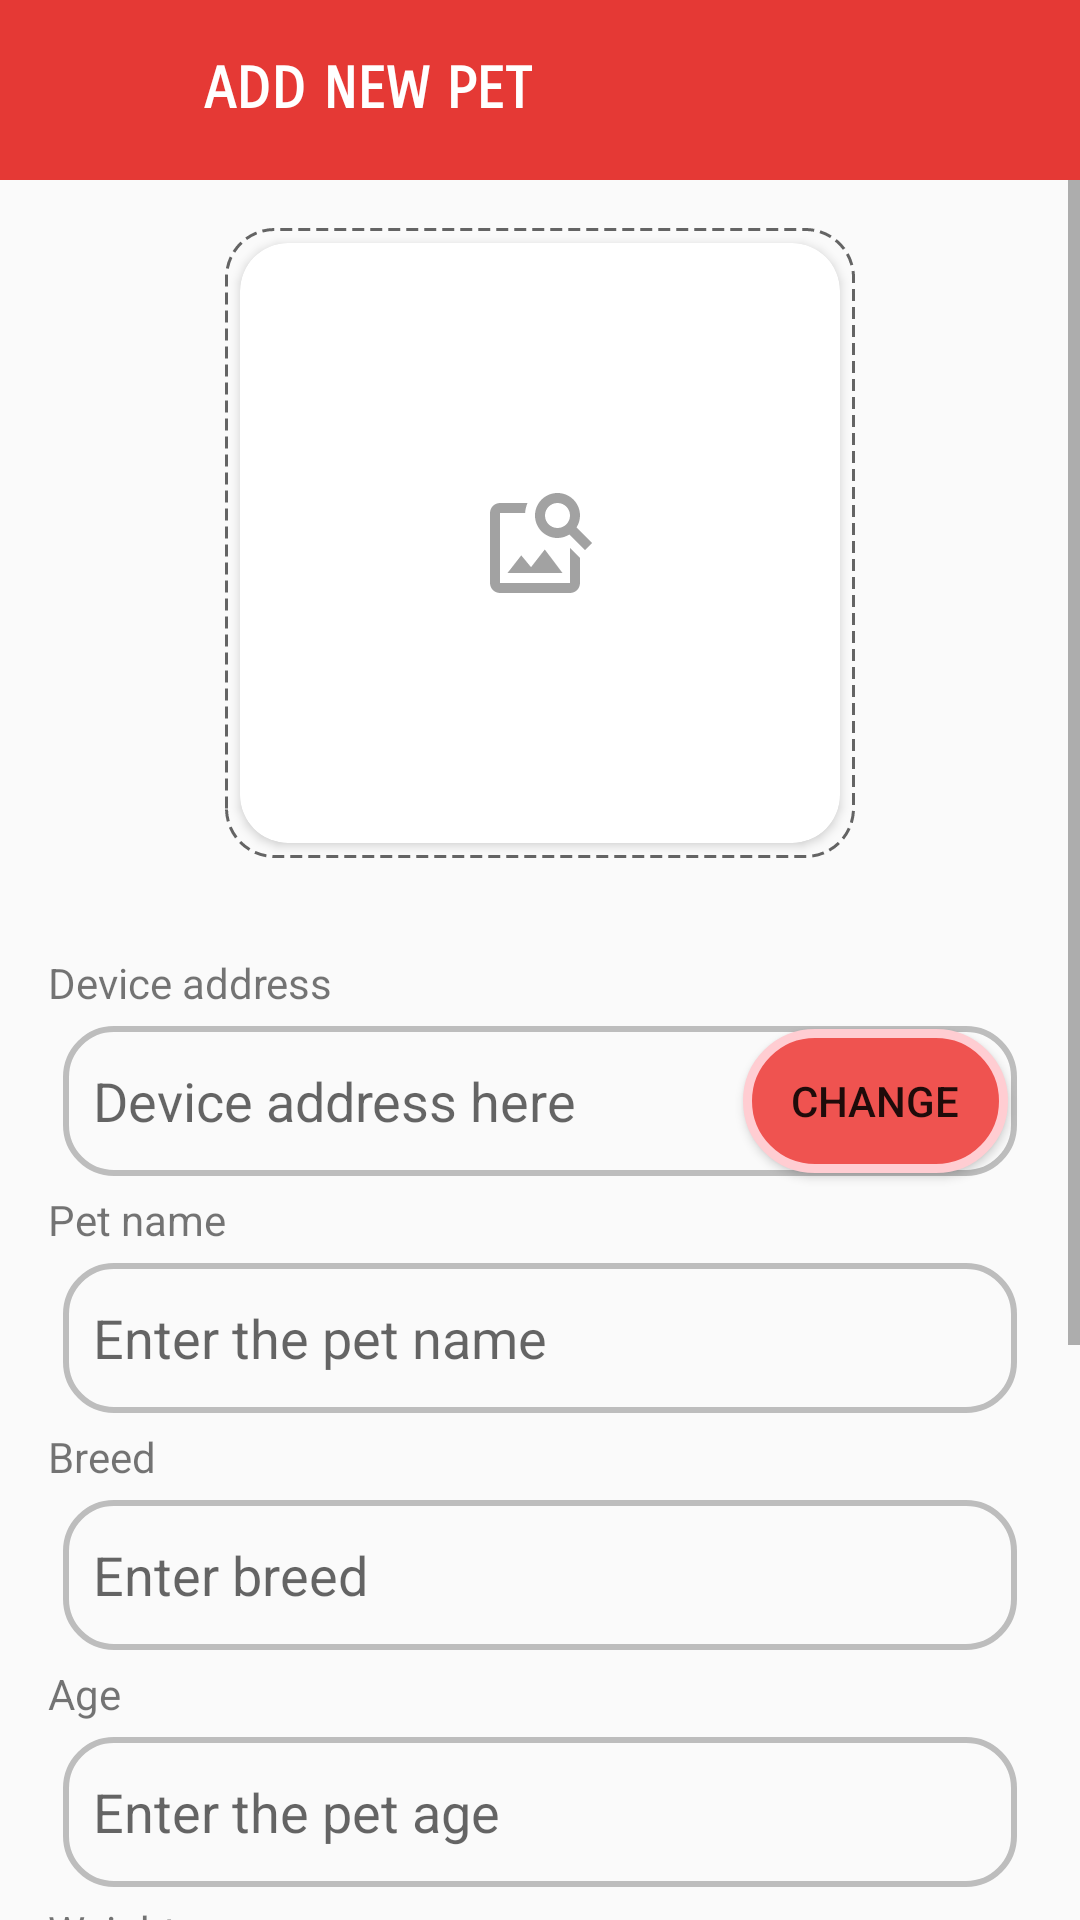

Reconstruct the res/layout file that produces this screen, plus the resources it refers to.
<!-- AndroidManifest.xml: application theme Theme.MyPETs -->
<!-- res/layout/fragment_add_pet.xml -->
<?xml version="1.0" encoding="utf-8"?>
<LinearLayout xmlns:android="http://schemas.android.com/apk/res/android"
    xmlns:app="http://schemas.android.com/apk/res-auto"
    xmlns:tools="http://schemas.android.com/tools"
    android:layout_width="match_parent"
    android:layout_height="match_parent"
    android:orientation="vertical"
    tools:context=".Fragments.FragmentAddPet">


    <LinearLayout
        android:id="@+id/toolbar"
        android:layout_width="match_parent"
        android:layout_height="60dp"
        android:background="#E53935"
        android:gravity="center_vertical"
        android:orientation="horizontal">

        <ImageView
            android:layout_width="38dp"
            android:layout_height="38dp"
            android:layout_margin="10dp"
            android:contentDescription="@string/logo"
            android:src="@drawable/dog"
            app:tint="@color/white" />

        <TextView
            android:layout_width="wrap_content"
            android:layout_height="wrap_content"
            android:layout_margin="10dp"
            android:fontFamily="sans-serif-smallcaps"
            android:text="@string/add_new_pet"
            android:textColor="@color/white"
            android:textSize="19sp"
            android:textStyle="bold" />

    </LinearLayout>

    <ScrollView
        android:layout_width="match_parent"
        android:layout_height="match_parent">

        <LinearLayout
            android:layout_width="match_parent"
            android:layout_height="wrap_content"
            android:orientation="vertical">

            <LinearLayout
                android:layout_width="210dp"
                android:layout_height="210dp"
                android:layout_gravity="center"
                android:layout_marginVertical="16dp"
                android:background="@drawable/dashed_line"
                android:gravity="center">

                <androidx.cardview.widget.CardView
                    android:layout_width="200dp"
                    android:layout_height="200dp"
                    app:cardCornerRadius="16dp">

                    <ImageView
                        android:id="@+id/img_selected"
                        android:layout_width="match_parent"
                        android:layout_height="match_parent"
                        android:padding="80dp"
                        android:scaleType="centerCrop"
                        android:src="@drawable/ic_image_search_24" />

                </androidx.cardview.widget.CardView>
            </LinearLayout>


            <LinearLayout
                android:layout_width="match_parent"
                android:layout_height="wrap_content"
                android:orientation="vertical"
                android:padding="16dp">

                <TextView
                    android:layout_width="wrap_content"
                    android:layout_height="wrap_content"
                    android:text="@string/device_address" />

                <FrameLayout
                    android:layout_width="match_parent"
                    android:layout_height="wrap_content">

                    <EditText
                        android:id="@+id/edt_device_address"
                        android:layout_width="match_parent"
                        android:layout_height="50dp"
                        android:layout_margin="5dp"
                        android:background="@drawable/edittext_custom"
                        android:enabled="false"
                        android:hint="Device address here"
                        android:inputType="text"
                        android:padding="10dp" />

                    <Button
                        android:id="@+id/btn_change_address"
                        android:layout_width="wrap_content"
                        android:layout_height="wrap_content"
                        android:layout_gravity="end|center"
                        android:layout_marginRight="8dp"
                        android:background="@drawable/button_custom"
                        android:text="@string/change" />

                </FrameLayout>

                <TextView
                    android:layout_width="wrap_content"
                    android:layout_height="wrap_content"
                    android:text="@string/pet_name" />

                <EditText
                    android:id="@+id/edt_pet_name"
                    android:layout_width="match_parent"
                    android:layout_height="50dp"
                    android:layout_margin="5dp"
                    android:background="@drawable/edittext_custom"
                    android:hint="@string/enter_pet_name"
                    android:inputType="text"
                    android:padding="10dp" />

                <TextView
                    android:layout_width="match_parent"
                    android:layout_height="wrap_content"
                    android:text="@string/breed" />

                <EditText
                    android:id="@+id/edt_pet_breed"
                    android:layout_width="match_parent"
                    android:layout_height="50dp"
                    android:layout_margin="5dp"
                    android:background="@drawable/edittext_custom"
                    android:hint="@string/enter_breed"
                    android:inputType="text"
                    android:padding="10dp" />

                <TextView
                    android:layout_width="wrap_content"
                    android:layout_height="wrap_content"
                    android:text="@string/age" />

                <EditText
                    android:id="@+id/edt_pet_age"
                    android:layout_width="match_parent"
                    android:layout_height="50dp"
                    android:layout_margin="5dp"
                    android:background="@drawable/edittext_custom"
                    android:hint="@string/enter_pet_age"
                    android:inputType="number"
                    android:padding="10dp" />

                <TextView
                    android:layout_width="wrap_content"
                    android:layout_height="wrap_content"
                    android:text="@string/weight" />

                <EditText
                    android:id="@+id/edt_pet_weight"
                    android:layout_width="match_parent"
                    android:layout_height="50dp"
                    android:layout_margin="5dp"
                    android:background="@drawable/edittext_custom"
                    android:hint="@string/enter_pet_weight"
                    android:inputType="numberDecimal"
                    android:padding="10dp" />

                <TextView
                    android:layout_width="match_parent"
                    android:layout_height="wrap_content"
                    android:text="@string/health_information" />

                <EditText
                    android:id="@+id/edt_health_info"
                    android:layout_width="match_parent"
                    android:layout_height="100dp"
                    android:layout_margin="5dp"
                    android:background="@drawable/edittext_custom"
                    android:hint="@string/enter_health_information"
                    android:inputType="textMultiLine"
                    android:padding="10dp" />

            </LinearLayout>

            <LinearLayout
                android:layout_width="match_parent"
                android:layout_height="wrap_content"
                android:gravity="center"
                android:orientation="horizontal"
                android:weightSum="3">

                <Button
                    android:id="@+id/btBack"
                    android:layout_width="wrap_content"
                    android:layout_height="wrap_content"
                    android:layout_margin="10dp"
                    android:layout_weight="1"
                    android:background="@drawable/button_custom"
                    android:text="@string/back"
                    android:textColor="@color/white" />

                <Button
                    android:id="@+id/btAdd"
                    android:layout_width="wrap_content"
                    android:layout_height="wrap_content"
                    android:layout_margin="10dp"
                    android:layout_weight="1"
                    android:background="@drawable/custom_register_button"
                    android:text="@string/save"
                    android:textColor="@color/white" />
            </LinearLayout>
        </LinearLayout>

    </ScrollView>

</LinearLayout>
<!-- resources referenced by this layout -->
<resources>
  <color name="white">#FFFFFF</color>
  <!-- drawable dashed_line (drawable) -->
  <?xml version="1.0" encoding="utf-8"?>
  <shape xmlns:android="http://schemas.android.com/apk/res/android"
      android:shape="rectangle">
  
      <corners android:radius="16dp" />
  
      <stroke
          android:width="1dp"
          android:color="#99000000"
          android:dashWidth="4dp"
          android:dashGap="2dp"
          />
  </shape>
  <!-- drawable edittext_custom (drawable) -->
  <?xml version="1.0" encoding="utf-8"?>
  <selector xmlns:android="http://schemas.android.com/apk/res/android">
      
      <item android:state_focused="true">
          <shape android:shape="rectangle">
              <solid android:color="@android:color/transparent" />
              <corners android:radius="16dp" /> 
              <stroke
                  android:width="2dp"
                  android:color="@color/input_border_focused" /> 
          </shape>
      </item>
  
      
      <item>
          <shape android:shape="rectangle">
              <solid android:color="@android:color/transparent" />
              <corners android:radius="16dp" />
              <stroke
                  android:width="2dp"
                  android:color="@color/input_border_default" /> 
          </shape>
      </item>
  </selector>
  <!-- drawable ic_image_search_24 (drawable) -->
  <vector xmlns:android="http://schemas.android.com/apk/res/android"
      android:width="16dp"
      android:height="16dp"
      android:tint="#A2A2A2"
      android:viewportWidth="24"
      android:viewportHeight="24">
      <path
          android:fillColor="@android:color/white"
          android:pathData="M18,13v7L4,20L4,6h5.02c0.05,-0.71 0.22,-1.38 0.48,-2L4,4c-1.1,0 -2,0.9 -2,2v14c0,1.1 0.9,2 2,2h14c1.1,0 2,-0.9 2,-2v-5l-2,-2zM16.5,18h-11l2.75,-3.53 1.96,2.36 2.75,-3.54zM19.3,8.89c0.44,-0.7 0.7,-1.51 0.7,-2.39C20,4.01 17.99,2 15.5,2S11,4.01 11,6.5s2.01,4.5 4.49,4.5c0.88,0 1.7,-0.26 2.39,-0.7L21,13.42 22.42,12 19.3,8.89zM15.5,9C14.12,9 13,7.88 13,6.5S14.12,4 15.5,4 18,5.12 18,6.5 16.88,9 15.5,9z" />
  </vector>
  <string name="add_new_pet">ADD NEW PET</string>
  <string name="age">Age</string>
  <string name="back">Back</string>
  <string name="breed">Breed</string>
  <string name="change">Change</string>
  <string name="device_address">Device address</string>
  <string name="enter_breed">Enter breed</string>
  <string name="enter_health_information">Enter health information</string>
  <string name="enter_pet_age">Enter the pet age</string>
  <string name="enter_pet_name">Enter the pet name</string>
  <string name="enter_pet_weight">Enter the pet weight</string>
  <string name="health_information">Health information</string>
  <string name="logo">logo</string>
  <string name="pet_name">Pet name</string>
  <string name="save">Save</string>
  <string name="weight">Weight</string>
  <style name="Theme.MyPETs" parent="Base.Theme.MyPETs" />
  <color name="button_pressed_color">#E53935</color>
  <color name="button_border_color">#FFCDD2</color>
  <color name="button_shadow_color">#EF9A9A</color>
  <color name="button_normal_color">#EF5350</color>
  <color name="register_button_pressed_color">#1E88E5</color>
  <color name="register_button_border_color">#90CAF9</color>
  <color name="register_button_normal_color">#42A5F5</color>
  <color name="input_border_focused">#EF5350</color>
  <color name="input_border_default">#BDBDBD</color>
  <style name="Base.Theme.MyPETs" parent="Theme.AppCompat.Light.NoActionBar">
          
          
      </style>
</resources>
